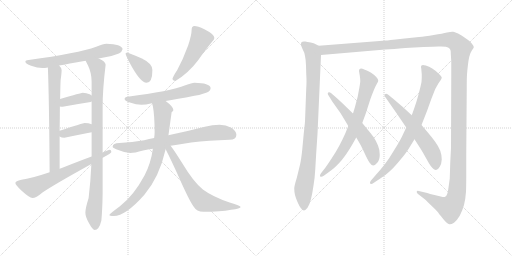
t = 0.00 s
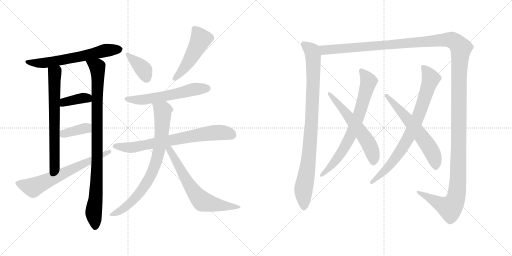
t = 2.95 s
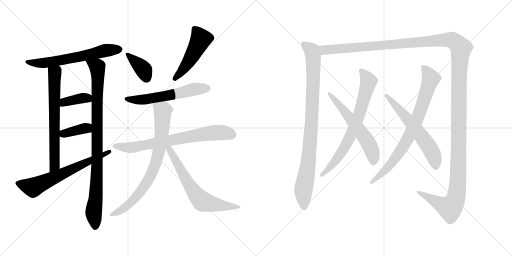
t = 5.91 s
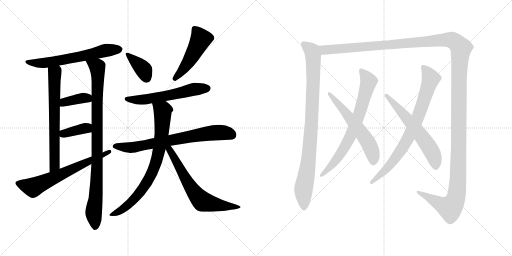
t = 8.86 s
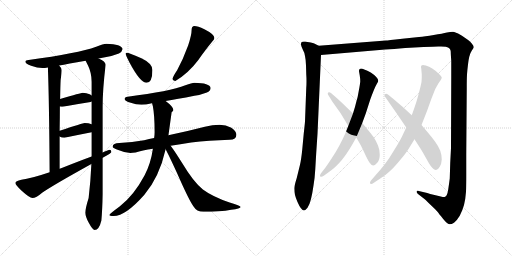
t = 11.81 s
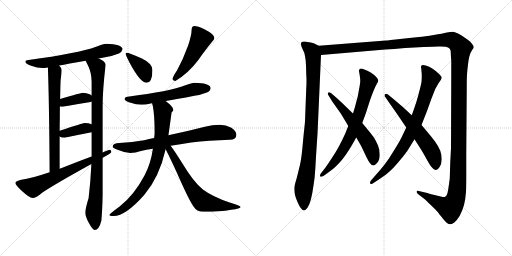
t = 14.77 s

The animated SVG that drew these frames (rendered in a browser with its animation timeline set to each time). Animation: 18 CSS @keyframes rules; one cycle of 14.77 s.

<svg version="1.1" viewBox="0 0 2048 1024" xmlns="http://www.w3.org/2000/svg">
  <g stroke="lightgray" stroke-dasharray="1,1" stroke-width="1" transform="scale(4, 4)">
    <line x1="0" y1="0" x2="256" y2="256"></line>
    <line x1="256" y1="0" x2="0" y2="256"></line>
    <line x1="128" y1="0" x2="128" y2="256"></line>
    <line x1="0" y1="128" x2="256" y2="128"></line>
    <line x1="256" y1="0" x2="512" y2="256"></line>
    <line x1="512" y1="0" x2="256" y2="256"></line>
    <line x1="384" y1="0" x2="384" y2="256"></line>
    <line x1="256" y1="128" x2="512" y2="128"></line>
  </g>
<g transform="scale(1, -1) translate(0, -850)">
   <style type="text/css">
    @keyframes keyframes0 {
      from {
       stroke: black;
       stroke-dashoffset: 633;
       stroke-width: 128;
       }
       67% {
       animation-timing-function: step-end;
       stroke: black;
       stroke-dashoffset: 0;
       stroke-width: 128;
       }
       to {
       stroke: black;
       stroke-width: 1024;
       }
       }
       #make-me-a-hanzi-animation-0 {
         animation: keyframes0 0.765137s both;
         animation-delay: 0.000000s;
         animation-timing-function: linear;
       }
    @keyframes keyframes1 {
      from {
       stroke: black;
       stroke-dashoffset: 674;
       stroke-width: 128;
       }
       69% {
       animation-timing-function: step-end;
       stroke: black;
       stroke-dashoffset: 0;
       stroke-width: 128;
       }
       to {
       stroke: black;
       stroke-width: 1024;
       }
       }
       #make-me-a-hanzi-animation-1 {
         animation: keyframes1 0.798503s both;
         animation-delay: 0.765137s;
         animation-timing-function: linear;
       }
    @keyframes keyframes2 {
      from {
       stroke: black;
       stroke-dashoffset: 941;
       stroke-width: 128;
       }
       75% {
       animation-timing-function: step-end;
       stroke: black;
       stroke-dashoffset: 0;
       stroke-width: 128;
       }
       to {
       stroke: black;
       stroke-width: 1024;
       }
       }
       #make-me-a-hanzi-animation-2 {
         animation: keyframes2 1.015788s both;
         animation-delay: 1.563640s;
         animation-timing-function: linear;
       }
    @keyframes keyframes3 {
      from {
       stroke: black;
       stroke-dashoffset: 381;
       stroke-width: 128;
       }
       55% {
       animation-timing-function: step-end;
       stroke: black;
       stroke-dashoffset: 0;
       stroke-width: 128;
       }
       to {
       stroke: black;
       stroke-width: 1024;
       }
       }
       #make-me-a-hanzi-animation-3 {
         animation: keyframes3 0.560059s both;
         animation-delay: 2.579428s;
         animation-timing-function: linear;
       }
    @keyframes keyframes4 {
      from {
       stroke: black;
       stroke-dashoffset: 377;
       stroke-width: 128;
       }
       55% {
       animation-timing-function: step-end;
       stroke: black;
       stroke-dashoffset: 0;
       stroke-width: 128;
       }
       to {
       stroke: black;
       stroke-width: 1024;
       }
       }
       #make-me-a-hanzi-animation-4 {
         animation: keyframes4 0.556803s both;
         animation-delay: 3.139487s;
         animation-timing-function: linear;
       }
    @keyframes keyframes5 {
      from {
       stroke: black;
       stroke-dashoffset: 659;
       stroke-width: 128;
       }
       68% {
       animation-timing-function: step-end;
       stroke: black;
       stroke-dashoffset: 0;
       stroke-width: 128;
       }
       to {
       stroke: black;
       stroke-width: 1024;
       }
       }
       #make-me-a-hanzi-animation-5 {
         animation: keyframes5 0.786296s both;
         animation-delay: 3.696290s;
         animation-timing-function: linear;
       }
    @keyframes keyframes6 {
      from {
       stroke: black;
       stroke-dashoffset: 382;
       stroke-width: 128;
       }
       55% {
       animation-timing-function: step-end;
       stroke: black;
       stroke-dashoffset: 0;
       stroke-width: 128;
       }
       to {
       stroke: black;
       stroke-width: 1024;
       }
       }
       #make-me-a-hanzi-animation-6 {
         animation: keyframes6 0.560872s both;
         animation-delay: 4.482586s;
         animation-timing-function: linear;
       }
    @keyframes keyframes7 {
      from {
       stroke: black;
       stroke-dashoffset: 492;
       stroke-width: 128;
       }
       62% {
       animation-timing-function: step-end;
       stroke: black;
       stroke-dashoffset: 0;
       stroke-width: 128;
       }
       to {
       stroke: black;
       stroke-width: 1024;
       }
       }
       #make-me-a-hanzi-animation-7 {
         animation: keyframes7 0.650391s both;
         animation-delay: 5.043458s;
         animation-timing-function: linear;
       }
    @keyframes keyframes8 {
      from {
       stroke: black;
       stroke-dashoffset: 584;
       stroke-width: 128;
       }
       66% {
       animation-timing-function: step-end;
       stroke: black;
       stroke-dashoffset: 0;
       stroke-width: 128;
       }
       to {
       stroke: black;
       stroke-width: 1024;
       }
       }
       #make-me-a-hanzi-animation-8 {
         animation: keyframes8 0.725260s both;
         animation-delay: 5.693849s;
         animation-timing-function: linear;
       }
    @keyframes keyframes9 {
      from {
       stroke: black;
       stroke-dashoffset: 733;
       stroke-width: 128;
       }
       70% {
       animation-timing-function: step-end;
       stroke: black;
       stroke-dashoffset: 0;
       stroke-width: 128;
       }
       to {
       stroke: black;
       stroke-width: 1024;
       }
       }
       #make-me-a-hanzi-animation-9 {
         animation: keyframes9 0.846517s both;
         animation-delay: 6.419109s;
         animation-timing-function: linear;
       }
    @keyframes keyframes10 {
      from {
       stroke: black;
       stroke-dashoffset: 796;
       stroke-width: 128;
       }
       72% {
       animation-timing-function: step-end;
       stroke: black;
       stroke-dashoffset: 0;
       stroke-width: 128;
       }
       to {
       stroke: black;
       stroke-width: 1024;
       }
       }
       #make-me-a-hanzi-animation-10 {
         animation: keyframes10 0.897786s both;
         animation-delay: 7.265626s;
         animation-timing-function: linear;
       }
    @keyframes keyframes11 {
      from {
       stroke: black;
       stroke-dashoffset: 661;
       stroke-width: 128;
       }
       68% {
       animation-timing-function: step-end;
       stroke: black;
       stroke-dashoffset: 0;
       stroke-width: 128;
       }
       to {
       stroke: black;
       stroke-width: 1024;
       }
       }
       #make-me-a-hanzi-animation-11 {
         animation: keyframes11 0.787923s both;
         animation-delay: 8.163412s;
         animation-timing-function: linear;
       }
    @keyframes keyframes12 {
      from {
       stroke: black;
       stroke-dashoffset: 934;
       stroke-width: 128;
       }
       75% {
       animation-timing-function: step-end;
       stroke: black;
       stroke-dashoffset: 0;
       stroke-width: 128;
       }
       to {
       stroke: black;
       stroke-width: 1024;
       }
       }
       #make-me-a-hanzi-animation-12 {
         animation: keyframes12 1.010091s both;
         animation-delay: 8.951335s;
         animation-timing-function: linear;
       }
    @keyframes keyframes13 {
      from {
       stroke: black;
       stroke-dashoffset: 1626;
       stroke-width: 128;
       }
       84% {
       animation-timing-function: step-end;
       stroke: black;
       stroke-dashoffset: 0;
       stroke-width: 128;
       }
       to {
       stroke: black;
       stroke-width: 1024;
       }
       }
       #make-me-a-hanzi-animation-13 {
         animation: keyframes13 1.573242s both;
         animation-delay: 9.961426s;
         animation-timing-function: linear;
       }
    @keyframes keyframes14 {
      from {
       stroke: black;
       stroke-dashoffset: 739;
       stroke-width: 128;
       }
       71% {
       animation-timing-function: step-end;
       stroke: black;
       stroke-dashoffset: 0;
       stroke-width: 128;
       }
       to {
       stroke: black;
       stroke-width: 1024;
       }
       }
       #make-me-a-hanzi-animation-14 {
         animation: keyframes14 0.851400s both;
         animation-delay: 11.534668s;
         animation-timing-function: linear;
       }
    @keyframes keyframes15 {
      from {
       stroke: black;
       stroke-dashoffset: 592;
       stroke-width: 128;
       }
       66% {
       animation-timing-function: step-end;
       stroke: black;
       stroke-dashoffset: 0;
       stroke-width: 128;
       }
       to {
       stroke: black;
       stroke-width: 1024;
       }
       }
       #make-me-a-hanzi-animation-15 {
         animation: keyframes15 0.731771s both;
         animation-delay: 12.386068s;
         animation-timing-function: linear;
       }
    @keyframes keyframes16 {
      from {
       stroke: black;
       stroke-dashoffset: 802;
       stroke-width: 128;
       }
       72% {
       animation-timing-function: step-end;
       stroke: black;
       stroke-dashoffset: 0;
       stroke-width: 128;
       }
       to {
       stroke: black;
       stroke-width: 1024;
       }
       }
       #make-me-a-hanzi-animation-16 {
         animation: keyframes16 0.902669s both;
         animation-delay: 13.117839s;
         animation-timing-function: linear;
       }
    @keyframes keyframes17 {
      from {
       stroke: black;
       stroke-dashoffset: 610;
       stroke-width: 128;
       }
       67% {
       animation-timing-function: step-end;
       stroke: black;
       stroke-dashoffset: 0;
       stroke-width: 128;
       }
       to {
       stroke: black;
       stroke-width: 1024;
       }
       }
       #make-me-a-hanzi-animation-17 {
         animation: keyframes17 0.746419s both;
         animation-delay: 14.020508s;
         animation-timing-function: linear;
       }
</style>
<path d="M 425.5 675.0 Q 413.5 675.0 384.5 663.0 Q 312.5 637.0 114.5 610.0 Q 101.5 609.0 101.5 603.0 Q 101.5 595.0 124.5 587.0 Q 149.5 578.0 169.5 578.0 Q 178.5 578.0 191.5 580.0 L 236.5 588.0 Q 269.5 594.0 342.5 607.0 L 394.5 616.0 Q 409.5 619.0 425.5 622.0 Q 449.5 626.0 475.5 636.0 Q 488.5 643.0 490.5 654.0 Q 486.5 673.0 425.5 675.0 Z" fill="lightgray"></path> 
<path d="M 191.5 580.0 Q 196.5 456.0 198.5 161.0 C 198.5 131.0 238.5 145.0 238.5 175.0 L 238.5 304.0 L 238.5 327.0 Q 239.5 382.0 239.5 424.0 L 240.5 454.0 Q 241.5 511.0 242.5 529.0 Q 246.5 559.0 246.5 570.0 Q 246.5 578.0 236.5 588.0 C 218.5 612.0 190.5 610.0 191.5 580.0 Z" fill="lightgray"></path> 
<path d="M 365.5 194.0 Q 362.5 125.0 354.5 58.0 Q 341.5 17.0 341.5 -1.0 Q 341.5 -16.0 354.5 -40.0 Q 370.5 -70.0 378.5 -70.0 Q 396.5 -70.0 405.5 -32.0 Q 409.5 12.0 410.5 73.0 L 410.5 219.0 L 410.5 240.0 L 410.5 423.0 Q 410.5 492.0 422.5 591.0 Q 422.5 604.0 394.5 616.0 C 368.5 631.0 329.5 634.0 342.5 607.0 Q 345.5 601.0 352.5 587.0 Q 366.5 558.0 366.5 523.0 L 366.5 468.0 L 366.5 444.0 L 366.5 353.0 L 366.5 321.0 L 366.5 224.0 L 365.5 194.0 Z" fill="lightgray"></path> 
<path d="M 366.5 468.0 Q 365.5 470.0 358.5 473.0 Q 346.5 479.0 330.5 479.0 Q 325.5 479.0 240.5 454.0 C 211.5 446.0 209.5 428.0 239.5 424.0 Q 244.5 423.0 250.5 423.0 Q 304.5 433.0 362.5 442.0 L 366.5 444.0 C 385.5 453.0 385.5 453.0 366.5 468.0 Z" fill="lightgray"></path> 
<path d="M 366.5 353.0 Q 354.5 358.0 338.5 358.0 Q 333.5 358.0 238.5 327.0 C 212.5 319.0 212.5 319.0 238.5 304.0 Q 245.5 299.0 257.5 299.0 Q 309.5 310.0 366.5 321.0 C 395.5 327.0 394.5 343.0 366.5 353.0 Z" fill="lightgray"></path> 
<path d="M 198.5 161.0 Q 124.5 136.0 85.5 131.0 Q 61.5 126.0 61.5 118.0 Q 61.5 111.0 85.5 88.0 Q 118.5 58.0 129.5 58.0 Q 144.5 58.0 168.5 79.0 Q 213.5 110.0 365.5 194.0 L 410.5 219.0 L 412.5 220.0 Q 445.5 237.0 445.5 242.0 Q 445.5 251.0 437.5 251.0 Q 435.5 251.0 410.5 240.0 L 366.5 224.0 Q 322.5 208.0 249.5 179.0 Q 244.5 177.0 238.5 175.0 L 198.5 161.0 Z" fill="lightgray"></path> 
<path d="M 506.5 639.0 Q 502.5 639.0 502.5 635.0 Q 502.5 630.0 517.5 601.0 Q 560.5 519.0 586.5 519.0 Q 609.5 519.0 609.5 570.0 Q 609.5 596.0 567.5 616.0 Q 516.5 639.0 506.5 639.0 Z" fill="lightgray"></path> 
<path d="M 777.5 746.0 Q 772.5 746.0 768.5 741.0 Q 766.5 737.0 766.5 731.0 Q 766.5 710.0 752.5 668.0 Q 732.5 613.0 708.5 569.0 Q 693.5 547.0 689.5 534.0 Q 693.5 526.0 701.5 526.0 Q 753.5 557.0 792.5 609.0 Q 822.5 652.0 847.5 682.0 Q 857.5 692.0 857.5 698.0 Q 857.5 713.0 817.5 733.0 Q 790.5 746.0 777.5 746.0 Z" fill="lightgray"></path> 
<path d="M 777.5 519.0 Q 767.5 519.0 741.5 509.0 Q 680.5 485.0 510.5 463.0 Q 498.5 462.0 498.5 454.0 Q 498.5 447.0 519.5 440.0 Q 545.5 431.0 565.5 431.0 Q 581.5 431.0 607.5 437.0 L 608.5 437.0 L 662.5 446.0 Q 706.5 453.0 777.5 467.0 Q 801.5 470.0 827.5 480.0 Q 841.5 486.0 842.5 498.0 Q 839.5 518.0 777.5 519.0 Z" fill="lightgray"></path> 
<path d="M 616.5 298.0 Q 596.5 294.0 576.5 289.0 Q 529.5 281.0 477.5 278.0 Q 451.5 278.0 450.5 263.0 Q 451.5 258.0 467.5 252.0 Q 495.5 240.0 521.5 238.0 Q 537.5 238.0 572.5 248.0 Q 591.5 252.0 611.5 255.0 L 682.5 267.0 Q 719.5 273.0 764.5 280.0 Q 834.5 288.0 918.5 291.0 Q 945.5 291.0 945.5 311.0 Q 945.5 326.0 925.5 339.0 Q 903.5 351.0 878.5 351.0 Q 849.5 351.0 819.5 343.0 Q 741.5 323.0 673.5 309.0 L 616.5 298.0 Z" fill="lightgray"></path> 
<path d="M 608.5 437.0 Q 609.5 432.0 611.5 425.0 Q 618.5 387.0 618.5 322.0 Q 618.5 310.0 616.5 298.0 L 611.5 255.0 Q 603.5 197.0 578.5 149.0 Q 535.5 68.0 478.5 24.0 Q 437.5 -6.0 437.5 -10.0 Q 437.5 -14.0 454.5 -14.0 Q 502.5 -14.0 577.5 71.0 Q 637.5 142.0 662.5 253.0 L 673.5 309.0 Q 674.5 312.0 674.5 314.0 Q 684.5 386.0 686.5 401.0 Q 693.5 407.0 693.5 410.0 Q 693.5 423.0 662.5 446.0 C 639.5 465.0 601.5 466.0 608.5 437.0 Z" fill="lightgray"></path> 
<path d="M 662.5 253.0 Q 673.5 233.0 708.5 157.0 Q 755.5 50.0 773.5 25.0 Q 786.5 3.0 813.5 3.0 Q 881.5 3.0 924.5 11.0 Q 962.5 15.0 962.5 22.0 Q 962.5 27.0 918.5 40.0 Q 850.5 63.0 811.5 92.0 Q 775.5 120.0 728.5 198.0 Q 698.5 246.0 682.5 267.0 C 664.5 291.0 648.5 280.0 662.5 253.0 Z" fill="lightgray"></path> 
<path d="M 1275.0 667.0 L 1261.0 674.0 Q 1257.0 677.0 1243.0 680.0 Q 1228.0 683.0 1221.0 684.0 L 1216.0 684.0 Q 1208.0 684.0 1206.0 681.0 Q 1204.0 679.0 1204.0 674.0 L 1204.0 671.0 Q 1205.0 665.0 1211.0 652.0 Q 1218.0 640.0 1220.0 626.0 Q 1223.0 613.0 1224.0 588.0 L 1225.0 553.0 Q 1226.0 539.0 1226.0 525.0 Q 1226.0 511.0 1225.0 498.0 L 1220.0 364.0 Q 1219.0 352.0 1215.0 316.0 L 1209.0 252.0 Q 1205.0 212.0 1200.0 191.0 L 1187.0 138.0 Q 1177.0 106.0 1177.0 96.0 Q 1177.0 82.0 1180.0 70.0 Q 1183.0 58.0 1190.0 42.0 Q 1197.0 26.0 1203.0 18.0 Q 1211.0 8.0 1216.0 8.0 Q 1221.0 8.0 1230.0 19.0 Q 1238.0 30.0 1244.0 54.0 Q 1250.0 79.0 1254.0 108.0 Q 1259.0 136.0 1261.0 172.0 L 1265.0 240.0 L 1270.0 315.0 L 1284.0 630.0 C 1285.0 660.0 1285.0 662.0 1275.0 667.0 Z" fill="lightgray"></path> 
<path d="M 1284.0 630.0 L 1541.0 652.0 Q 1573.0 654.0 1621.0 658.0 L 1694.0 662.0 Q 1738.0 664.0 1753.0 664.0 L 1764.0 664.0 Q 1775.0 664.0 1783.0 663.0 Q 1794.0 660.0 1798.0 656.0 Q 1803.0 651.0 1803.0 643.0 Q 1803.0 634.0 1805.0 607.0 L 1805.0 542.0 L 1804.0 258.0 L 1801.0 200.0 L 1799.0 136.0 Q 1797.0 120.0 1793.0 93.0 Q 1789.0 66.0 1782.0 64.0 Q 1779.0 62.0 1774.0 62.0 Q 1771.0 62.0 1767.0 63.0 Q 1757.0 65.0 1738.0 70.0 Q 1718.0 75.0 1709.0 78.0 L 1675.0 86.0 Q 1673.0 87.0 1671.0 87.0 Q 1668.0 87.0 1667.0 84.0 L 1667.0 82.0 Q 1667.0 79.0 1672.0 74.0 L 1699.0 53.0 Q 1707.0 46.0 1725.0 28.0 Q 1744.0 10.0 1750.0 3.0 Q 1755.0 -4.0 1772.0 -25.0 Q 1789.0 -46.0 1797.0 -47.0 L 1799.0 -47.0 Q 1806.0 -47.0 1816.0 -41.0 Q 1827.0 -33.0 1839.0 -13.0 Q 1850.0 8.0 1856.0 30.0 Q 1862.0 54.0 1864.0 83.0 Q 1865.0 106.0 1865.0 150.0 L 1865.0 232.0 L 1867.0 498.0 Q 1867.0 536.0 1868.0 552.0 Q 1869.0 568.0 1872.0 592.0 Q 1875.0 618.0 1879.0 629.0 Q 1882.0 640.0 1888.0 649.0 Q 1894.0 658.0 1895.0 660.0 Q 1895.0 667.0 1887.0 676.0 Q 1880.0 686.0 1858.0 700.0 Q 1836.0 715.0 1827.0 718.0 Q 1819.0 722.0 1813.0 723.0 L 1809.0 723.0 Q 1802.0 723.0 1788.0 720.0 Q 1771.0 716.0 1735.0 710.0 Q 1699.0 704.0 1676.0 702.0 L 1609.0 695.0 Q 1549.0 688.0 1544.0 688.0 L 1275.0 667.0 C 1245.0 665.0 1254.0 627.0 1284.0 630.0 Z" fill="lightgray"></path> 
<path d="M 1393.0 346.0 L 1381.0 316.0 Q 1369.0 289.0 1356.0 265.0 Q 1343.0 241.0 1327.0 217.0 Q 1312.0 194.0 1302.0 180.0 L 1284.0 157.0 Q 1280.0 151.0 1280.0 148.0 Q 1280.0 145.0 1281.0 144.0 Q 1282.0 143.0 1285.0 143.0 Q 1289.0 143.0 1295.0 147.0 L 1320.0 165.0 Q 1336.0 176.0 1352.0 193.0 Q 1368.0 209.0 1384.0 232.0 Q 1400.0 256.0 1408.0 270.0 L 1425.0 300.0 L 1449.0 358.0 L 1463.0 396.0 L 1481.0 452.0 Q 1487.0 469.0 1494.0 486.0 Q 1501.0 504.0 1507.0 514.0 Q 1513.0 523.0 1513.0 527.0 Q 1513.0 534.0 1505.0 542.0 Q 1497.0 551.0 1483.0 560.0 Q 1469.0 568.0 1457.0 572.0 Q 1449.0 576.0 1444.0 576.0 Q 1441.0 576.0 1439.0 574.0 Q 1436.0 571.0 1436.0 567.0 L 1436.0 565.0 Q 1437.0 560.0 1439.0 548.0 Q 1441.0 536.0 1441.0 524.0 Q 1440.0 512.0 1435.0 486.0 Q 1431.0 460.0 1425.0 442.0 Q 1421.0 424.0 1412.0 396.0 L 1393.0 346.0 Z" fill="lightgray"></path> 
<path d="M 1425.0 300.0 L 1439.0 276.0 Q 1445.0 266.0 1457.0 240.0 Q 1469.0 214.0 1477.0 201.0 Q 1485.0 189.0 1493.0 188.0 Q 1500.0 188.0 1509.0 199.0 Q 1519.0 210.0 1519.0 231.0 Q 1519.0 251.0 1512.0 268.0 Q 1505.0 285.0 1495.0 301.0 Q 1483.0 317.0 1472.0 330.0 L 1449.0 358.0 L 1412.0 396.0 L 1385.0 422.0 Q 1369.0 438.0 1348.0 457.0 L 1325.0 477.0 Q 1320.0 481.0 1316.0 481.0 Q 1314.0 481.0 1313.0 480.0 Q 1311.0 478.0 1311.0 476.0 Q 1311.0 473.0 1313.0 470.0 L 1329.0 444.0 L 1361.0 399.0 Q 1372.0 382.0 1393.0 346.0 L 1425.0 300.0 Z" fill="lightgray"></path> 
<path d="M 1625.0 340.0 L 1608.0 304.0 Q 1598.0 283.0 1577.0 250.0 Q 1557.0 216.0 1540.0 194.0 Q 1523.0 172.0 1503.0 150.0 L 1484.0 128.0 Q 1480.0 123.0 1480.0 119.0 Q 1480.0 117.0 1481.0 116.0 Q 1483.0 114.0 1485.0 114.0 Q 1489.0 114.0 1494.0 118.0 L 1521.0 136.0 Q 1541.0 148.0 1558.0 164.0 Q 1575.0 179.0 1599.0 208.0 Q 1623.0 236.0 1634.0 254.0 L 1658.0 293.0 L 1686.0 350.0 L 1708.0 406.0 L 1726.0 456.0 L 1741.0 494.0 L 1754.0 517.0 L 1763.0 530.0 Q 1766.0 535.0 1767.0 539.0 Q 1767.0 545.0 1753.0 557.0 Q 1740.0 569.0 1729.0 576.0 Q 1717.0 584.0 1703.0 588.0 Q 1696.0 590.0 1692.0 590.0 Q 1688.0 590.0 1686.0 588.0 Q 1684.0 586.0 1684.0 582.0 Q 1684.0 580.0 1685.0 576.0 L 1687.0 553.0 L 1687.0 543.0 Q 1687.0 533.0 1686.0 522.0 Q 1683.0 506.0 1675.0 476.0 Q 1667.0 446.0 1662.0 432.0 Q 1657.0 416.0 1647.0 389.0 L 1625.0 340.0 Z" fill="lightgray"></path> 
<path d="M 1658.0 293.0 L 1683.0 254.0 Q 1693.0 238.0 1705.0 216.0 Q 1717.0 194.0 1723.0 186.0 Q 1735.0 170.0 1744.0 170.0 Q 1753.0 172.0 1759.0 183.0 Q 1766.0 194.0 1767.0 212.0 Q 1767.0 230.0 1761.0 247.0 Q 1755.0 263.0 1740.0 284.0 Q 1725.0 304.0 1713.0 318.0 L 1686.0 350.0 L 1647.0 389.0 L 1608.0 425.0 Q 1603.0 429.0 1575.0 453.0 L 1553.0 471.0 Q 1548.0 475.0 1544.0 475.0 Q 1542.0 475.0 1540.0 473.0 Q 1538.0 471.0 1538.0 468.0 Q 1538.0 465.0 1541.0 462.0 L 1559.0 436.0 L 1587.0 396.0 L 1625.0 340.0 L 1658.0 293.0 Z" fill="lightgray"></path> 
      <clipPath id="make-me-a-hanzi-clip-0">
      <path d="M 425.5 675.0 Q 413.5 675.0 384.5 663.0 Q 312.5 637.0 114.5 610.0 Q 101.5 609.0 101.5 603.0 Q 101.5 595.0 124.5 587.0 Q 149.5 578.0 169.5 578.0 Q 178.5 578.0 191.5 580.0 L 236.5 588.0 Q 269.5 594.0 342.5 607.0 L 394.5 616.0 Q 409.5 619.0 425.5 622.0 Q 449.5 626.0 475.5 636.0 Q 488.5 643.0 490.5 654.0 Q 486.5 673.0 425.5 675.0 Z" fill="lightgray"></path>
      </clipPath>
      <path clip-path="url(#make-me-a-hanzi-clip-0)" d="M 109.5 603.0 L 136.5 597.0 L 183.5 599.0 L 329.5 624.0 L 434.5 651.0 L 480.5 653.0 " fill="none" id="make-me-a-hanzi-animation-0" stroke-dasharray="505 1010" stroke-linecap="round"></path>

      <clipPath id="make-me-a-hanzi-clip-1">
      <path d="M 191.5 580.0 Q 196.5 456.0 198.5 161.0 C 198.5 131.0 238.5 145.0 238.5 175.0 L 238.5 304.0 L 238.5 327.0 Q 239.5 382.0 239.5 424.0 L 240.5 454.0 Q 241.5 511.0 242.5 529.0 Q 246.5 559.0 246.5 570.0 Q 246.5 578.0 236.5 588.0 C 218.5 612.0 190.5 610.0 191.5 580.0 Z" fill="lightgray"></path>
      </clipPath>
      <path clip-path="url(#make-me-a-hanzi-clip-1)" d="M 200.5 576.0 L 219.5 556.0 L 218.5 197.0 L 213.5 181.0 L 202.5 172.0 " fill="none" id="make-me-a-hanzi-animation-1" stroke-dasharray="546 1092" stroke-linecap="round"></path>

      <clipPath id="make-me-a-hanzi-clip-2">
      <path d="M 365.5 194.0 Q 362.5 125.0 354.5 58.0 Q 341.5 17.0 341.5 -1.0 Q 341.5 -16.0 354.5 -40.0 Q 370.5 -70.0 378.5 -70.0 Q 396.5 -70.0 405.5 -32.0 Q 409.5 12.0 410.5 73.0 L 410.5 219.0 L 410.5 240.0 L 410.5 423.0 Q 410.5 492.0 422.5 591.0 Q 422.5 604.0 394.5 616.0 C 368.5 631.0 329.5 634.0 342.5 607.0 Q 345.5 601.0 352.5 587.0 Q 366.5 558.0 366.5 523.0 L 366.5 468.0 L 366.5 444.0 L 366.5 353.0 L 366.5 321.0 L 366.5 224.0 L 365.5 194.0 Z" fill="lightgray"></path>
      </clipPath>
      <path clip-path="url(#make-me-a-hanzi-clip-2)" d="M 349.5 605.0 L 379.5 588.0 L 390.5 568.0 L 388.5 183.0 L 382.5 49.0 L 374.5 -2.0 L 380.5 -59.0 " fill="none" id="make-me-a-hanzi-animation-2" stroke-dasharray="813 1626" stroke-linecap="round"></path>

      <clipPath id="make-me-a-hanzi-clip-3">
      <path d="M 366.5 468.0 Q 365.5 470.0 358.5 473.0 Q 346.5 479.0 330.5 479.0 Q 325.5 479.0 240.5 454.0 C 211.5 446.0 209.5 428.0 239.5 424.0 Q 244.5 423.0 250.5 423.0 Q 304.5 433.0 362.5 442.0 L 366.5 444.0 C 385.5 453.0 385.5 453.0 366.5 468.0 Z" fill="lightgray"></path>
      </clipPath>
      <path clip-path="url(#make-me-a-hanzi-clip-3)" d="M 245.5 431.0 L 258.5 444.0 L 317.5 456.0 L 346.5 459.0 L 361.5 450.0 " fill="none" id="make-me-a-hanzi-animation-3" stroke-dasharray="253 506" stroke-linecap="round"></path>

      <clipPath id="make-me-a-hanzi-clip-4">
      <path d="M 366.5 353.0 Q 354.5 358.0 338.5 358.0 Q 333.5 358.0 238.5 327.0 C 212.5 319.0 212.5 319.0 238.5 304.0 Q 245.5 299.0 257.5 299.0 Q 309.5 310.0 366.5 321.0 C 395.5 327.0 394.5 343.0 366.5 353.0 Z" fill="lightgray"></path>
      </clipPath>
      <path clip-path="url(#make-me-a-hanzi-clip-4)" d="M 246.5 310.0 L 257.5 318.0 L 344.5 338.0 L 357.5 326.0 " fill="none" id="make-me-a-hanzi-animation-4" stroke-dasharray="249 498" stroke-linecap="round"></path>

      <clipPath id="make-me-a-hanzi-clip-5">
      <path d="M 198.5 161.0 Q 124.5 136.0 85.5 131.0 Q 61.5 126.0 61.5 118.0 Q 61.5 111.0 85.5 88.0 Q 118.5 58.0 129.5 58.0 Q 144.5 58.0 168.5 79.0 Q 213.5 110.0 365.5 194.0 L 410.5 219.0 L 412.5 220.0 Q 445.5 237.0 445.5 242.0 Q 445.5 251.0 437.5 251.0 Q 435.5 251.0 410.5 240.0 L 366.5 224.0 Q 322.5 208.0 249.5 179.0 Q 244.5 177.0 238.5 175.0 L 198.5 161.0 Z" fill="lightgray"></path>
      </clipPath>
      <path clip-path="url(#make-me-a-hanzi-clip-5)" d="M 69.5 118.0 L 135.5 102.0 L 438.5 244.0 " fill="none" id="make-me-a-hanzi-animation-5" stroke-dasharray="531 1062" stroke-linecap="round"></path>

      <clipPath id="make-me-a-hanzi-clip-6">
      <path d="M 506.5 639.0 Q 502.5 639.0 502.5 635.0 Q 502.5 630.0 517.5 601.0 Q 560.5 519.0 586.5 519.0 Q 609.5 519.0 609.5 570.0 Q 609.5 596.0 567.5 616.0 Q 516.5 639.0 506.5 639.0 Z" fill="lightgray"></path>
      </clipPath>
      <path clip-path="url(#make-me-a-hanzi-clip-6)" d="M 508.5 633.0 L 571.5 575.0 L 586.5 537.0 " fill="none" id="make-me-a-hanzi-animation-6" stroke-dasharray="254 508" stroke-linecap="round"></path>

      <clipPath id="make-me-a-hanzi-clip-7">
      <path d="M 777.5 746.0 Q 772.5 746.0 768.5 741.0 Q 766.5 737.0 766.5 731.0 Q 766.5 710.0 752.5 668.0 Q 732.5 613.0 708.5 569.0 Q 693.5 547.0 689.5 534.0 Q 693.5 526.0 701.5 526.0 Q 753.5 557.0 792.5 609.0 Q 822.5 652.0 847.5 682.0 Q 857.5 692.0 857.5 698.0 Q 857.5 713.0 817.5 733.0 Q 790.5 746.0 777.5 746.0 Z" fill="lightgray"></path>
      </clipPath>
      <path clip-path="url(#make-me-a-hanzi-clip-7)" d="M 778.5 734.0 L 802.5 691.0 L 749.5 595.0 L 699.5 536.0 " fill="none" id="make-me-a-hanzi-animation-7" stroke-dasharray="364 728" stroke-linecap="round"></path>

      <clipPath id="make-me-a-hanzi-clip-8">
      <path d="M 777.5 519.0 Q 767.5 519.0 741.5 509.0 Q 680.5 485.0 510.5 463.0 Q 498.5 462.0 498.5 454.0 Q 498.5 447.0 519.5 440.0 Q 545.5 431.0 565.5 431.0 Q 581.5 431.0 607.5 437.0 L 608.5 437.0 L 662.5 446.0 Q 706.5 453.0 777.5 467.0 Q 801.5 470.0 827.5 480.0 Q 841.5 486.0 842.5 498.0 Q 839.5 518.0 777.5 519.0 Z" fill="lightgray"></path>
      </clipPath>
      <path clip-path="url(#make-me-a-hanzi-clip-8)" d="M 507.5 455.0 L 531.5 450.0 L 581.5 452.0 L 769.5 492.0 L 830.5 497.0 " fill="none" id="make-me-a-hanzi-animation-8" stroke-dasharray="456 912" stroke-linecap="round"></path>

      <clipPath id="make-me-a-hanzi-clip-9">
      <path d="M 616.5 298.0 Q 596.5 294.0 576.5 289.0 Q 529.5 281.0 477.5 278.0 Q 451.5 278.0 450.5 263.0 Q 451.5 258.0 467.5 252.0 Q 495.5 240.0 521.5 238.0 Q 537.5 238.0 572.5 248.0 Q 591.5 252.0 611.5 255.0 L 682.5 267.0 Q 719.5 273.0 764.5 280.0 Q 834.5 288.0 918.5 291.0 Q 945.5 291.0 945.5 311.0 Q 945.5 326.0 925.5 339.0 Q 903.5 351.0 878.5 351.0 Q 849.5 351.0 819.5 343.0 Q 741.5 323.0 673.5 309.0 L 616.5 298.0 Z" fill="lightgray"></path>
      </clipPath>
      <path clip-path="url(#make-me-a-hanzi-clip-9)" d="M 458.5 266.0 L 524.5 260.0 L 859.5 319.0 L 899.5 319.0 L 928.5 310.0 " fill="none" id="make-me-a-hanzi-animation-9" stroke-dasharray="605 1210" stroke-linecap="round"></path>

      <clipPath id="make-me-a-hanzi-clip-10">
      <path d="M 608.5 437.0 Q 609.5 432.0 611.5 425.0 Q 618.5 387.0 618.5 322.0 Q 618.5 310.0 616.5 298.0 L 611.5 255.0 Q 603.5 197.0 578.5 149.0 Q 535.5 68.0 478.5 24.0 Q 437.5 -6.0 437.5 -10.0 Q 437.5 -14.0 454.5 -14.0 Q 502.5 -14.0 577.5 71.0 Q 637.5 142.0 662.5 253.0 L 673.5 309.0 Q 674.5 312.0 674.5 314.0 Q 684.5 386.0 686.5 401.0 Q 693.5 407.0 693.5 410.0 Q 693.5 423.0 662.5 446.0 C 639.5 465.0 601.5 466.0 608.5 437.0 Z" fill="lightgray"></path>
      </clipPath>
      <path clip-path="url(#make-me-a-hanzi-clip-10)" d="M 616.5 433.0 L 650.5 407.0 L 645.5 307.0 L 620.5 189.0 L 582.5 111.0 L 543.5 60.0 L 484.5 9.0 L 440.5 -10.0 " fill="none" id="make-me-a-hanzi-animation-10" stroke-dasharray="668 1336" stroke-linecap="round"></path>

      <clipPath id="make-me-a-hanzi-clip-11">
      <path d="M 662.5 253.0 Q 673.5 233.0 708.5 157.0 Q 755.5 50.0 773.5 25.0 Q 786.5 3.0 813.5 3.0 Q 881.5 3.0 924.5 11.0 Q 962.5 15.0 962.5 22.0 Q 962.5 27.0 918.5 40.0 Q 850.5 63.0 811.5 92.0 Q 775.5 120.0 728.5 198.0 Q 698.5 246.0 682.5 267.0 C 664.5 291.0 648.5 280.0 662.5 253.0 Z" fill="lightgray"></path>
      </clipPath>
      <path clip-path="url(#make-me-a-hanzi-clip-11)" d="M 670.5 257.0 L 770.5 90.0 L 806.5 48.0 L 857.5 32.0 L 958.5 22.0 " fill="none" id="make-me-a-hanzi-animation-11" stroke-dasharray="533 1066" stroke-linecap="round"></path>

      <clipPath id="make-me-a-hanzi-clip-12">
      <path d="M 1275.0 667.0 L 1261.0 674.0 Q 1257.0 677.0 1243.0 680.0 Q 1228.0 683.0 1221.0 684.0 L 1216.0 684.0 Q 1208.0 684.0 1206.0 681.0 Q 1204.0 679.0 1204.0 674.0 L 1204.0 671.0 Q 1205.0 665.0 1211.0 652.0 Q 1218.0 640.0 1220.0 626.0 Q 1223.0 613.0 1224.0 588.0 L 1225.0 553.0 Q 1226.0 539.0 1226.0 525.0 Q 1226.0 511.0 1225.0 498.0 L 1220.0 364.0 Q 1219.0 352.0 1215.0 316.0 L 1209.0 252.0 Q 1205.0 212.0 1200.0 191.0 L 1187.0 138.0 Q 1177.0 106.0 1177.0 96.0 Q 1177.0 82.0 1180.0 70.0 Q 1183.0 58.0 1190.0 42.0 Q 1197.0 26.0 1203.0 18.0 Q 1211.0 8.0 1216.0 8.0 Q 1221.0 8.0 1230.0 19.0 Q 1238.0 30.0 1244.0 54.0 Q 1250.0 79.0 1254.0 108.0 Q 1259.0 136.0 1261.0 172.0 L 1265.0 240.0 L 1270.0 315.0 L 1284.0 630.0 C 1285.0 660.0 1285.0 662.0 1275.0 667.0 Z" fill="lightgray"></path>
      </clipPath>
      <path clip-path="url(#make-me-a-hanzi-clip-12)" d="M 1213.0 675.0 L 1248.0 645.0 L 1254.0 592.0 L 1245.0 340.0 L 1230.0 181.0 L 1214.0 96.0 L 1216.0 16.0 " fill="none" id="make-me-a-hanzi-animation-12" stroke-dasharray="806 1612" stroke-linecap="round"></path>

      <clipPath id="make-me-a-hanzi-clip-13">
      <path d="M 1284.0 630.0 L 1541.0 652.0 Q 1573.0 654.0 1621.0 658.0 L 1694.0 662.0 Q 1738.0 664.0 1753.0 664.0 L 1764.0 664.0 Q 1775.0 664.0 1783.0 663.0 Q 1794.0 660.0 1798.0 656.0 Q 1803.0 651.0 1803.0 643.0 Q 1803.0 634.0 1805.0 607.0 L 1805.0 542.0 L 1804.0 258.0 L 1801.0 200.0 L 1799.0 136.0 Q 1797.0 120.0 1793.0 93.0 Q 1789.0 66.0 1782.0 64.0 Q 1779.0 62.0 1774.0 62.0 Q 1771.0 62.0 1767.0 63.0 Q 1757.0 65.0 1738.0 70.0 Q 1718.0 75.0 1709.0 78.0 L 1675.0 86.0 Q 1673.0 87.0 1671.0 87.0 Q 1668.0 87.0 1667.0 84.0 L 1667.0 82.0 Q 1667.0 79.0 1672.0 74.0 L 1699.0 53.0 Q 1707.0 46.0 1725.0 28.0 Q 1744.0 10.0 1750.0 3.0 Q 1755.0 -4.0 1772.0 -25.0 Q 1789.0 -46.0 1797.0 -47.0 L 1799.0 -47.0 Q 1806.0 -47.0 1816.0 -41.0 Q 1827.0 -33.0 1839.0 -13.0 Q 1850.0 8.0 1856.0 30.0 Q 1862.0 54.0 1864.0 83.0 Q 1865.0 106.0 1865.0 150.0 L 1865.0 232.0 L 1867.0 498.0 Q 1867.0 536.0 1868.0 552.0 Q 1869.0 568.0 1872.0 592.0 Q 1875.0 618.0 1879.0 629.0 Q 1882.0 640.0 1888.0 649.0 Q 1894.0 658.0 1895.0 660.0 Q 1895.0 667.0 1887.0 676.0 Q 1880.0 686.0 1858.0 700.0 Q 1836.0 715.0 1827.0 718.0 Q 1819.0 722.0 1813.0 723.0 L 1809.0 723.0 Q 1802.0 723.0 1788.0 720.0 Q 1771.0 716.0 1735.0 710.0 Q 1699.0 704.0 1676.0 702.0 L 1609.0 695.0 Q 1549.0 688.0 1544.0 688.0 L 1275.0 667.0 C 1245.0 665.0 1254.0 627.0 1284.0 630.0 Z" fill="lightgray"></path>
      </clipPath>
      <path clip-path="url(#make-me-a-hanzi-clip-13)" d="M 1283.0 662.0 L 1305.0 650.0 L 1800.0 691.0 L 1822.0 682.0 L 1844.0 658.0 L 1836.0 549.0 L 1832.0 126.0 L 1823.0 55.0 L 1800.0 18.0 L 1671.0 83.0 " fill="none" id="make-me-a-hanzi-animation-13" stroke-dasharray="1498 2996" stroke-linecap="round"></path>

      <clipPath id="make-me-a-hanzi-clip-14">
      <path d="M 1393.0 346.0 L 1381.0 316.0 Q 1369.0 289.0 1356.0 265.0 Q 1343.0 241.0 1327.0 217.0 Q 1312.0 194.0 1302.0 180.0 L 1284.0 157.0 Q 1280.0 151.0 1280.0 148.0 Q 1280.0 145.0 1281.0 144.0 Q 1282.0 143.0 1285.0 143.0 Q 1289.0 143.0 1295.0 147.0 L 1320.0 165.0 Q 1336.0 176.0 1352.0 193.0 Q 1368.0 209.0 1384.0 232.0 Q 1400.0 256.0 1408.0 270.0 L 1425.0 300.0 L 1449.0 358.0 L 1463.0 396.0 L 1481.0 452.0 Q 1487.0 469.0 1494.0 486.0 Q 1501.0 504.0 1507.0 514.0 Q 1513.0 523.0 1513.0 527.0 Q 1513.0 534.0 1505.0 542.0 Q 1497.0 551.0 1483.0 560.0 Q 1469.0 568.0 1457.0 572.0 Q 1449.0 576.0 1444.0 576.0 Q 1441.0 576.0 1439.0 574.0 Q 1436.0 571.0 1436.0 567.0 L 1436.0 565.0 Q 1437.0 560.0 1439.0 548.0 Q 1441.0 536.0 1441.0 524.0 Q 1440.0 512.0 1435.0 486.0 Q 1431.0 460.0 1425.0 442.0 Q 1421.0 424.0 1412.0 396.0 L 1393.0 346.0 Z" fill="lightgray"></path>
      </clipPath>
      <path clip-path="url(#make-me-a-hanzi-clip-14)" d="M 1445.0 568.0 L 1475.0 523.0 L 1434.0 385.0 L 1407.0 316.0 L 1371.0 249.0 L 1335.0 199.0 L 1284.0 147.0 " fill="none" id="make-me-a-hanzi-animation-14" stroke-dasharray="611 1222" stroke-linecap="round"></path>

      <clipPath id="make-me-a-hanzi-clip-15">
      <path d="M 1425.0 300.0 L 1439.0 276.0 Q 1445.0 266.0 1457.0 240.0 Q 1469.0 214.0 1477.0 201.0 Q 1485.0 189.0 1493.0 188.0 Q 1500.0 188.0 1509.0 199.0 Q 1519.0 210.0 1519.0 231.0 Q 1519.0 251.0 1512.0 268.0 Q 1505.0 285.0 1495.0 301.0 Q 1483.0 317.0 1472.0 330.0 L 1449.0 358.0 L 1412.0 396.0 L 1385.0 422.0 Q 1369.0 438.0 1348.0 457.0 L 1325.0 477.0 Q 1320.0 481.0 1316.0 481.0 Q 1314.0 481.0 1313.0 480.0 Q 1311.0 478.0 1311.0 476.0 Q 1311.0 473.0 1313.0 470.0 L 1329.0 444.0 L 1361.0 399.0 Q 1372.0 382.0 1393.0 346.0 L 1425.0 300.0 Z" fill="lightgray"></path>
      </clipPath>
      <path clip-path="url(#make-me-a-hanzi-clip-15)" d="M 1316.0 476.0 L 1394.0 386.0 L 1472.0 280.0 L 1491.0 236.0 L 1493.0 199.0 " fill="none" id="make-me-a-hanzi-animation-15" stroke-dasharray="464 928" stroke-linecap="round"></path>

      <clipPath id="make-me-a-hanzi-clip-16">
      <path d="M 1625.0 340.0 L 1608.0 304.0 Q 1598.0 283.0 1577.0 250.0 Q 1557.0 216.0 1540.0 194.0 Q 1523.0 172.0 1503.0 150.0 L 1484.0 128.0 Q 1480.0 123.0 1480.0 119.0 Q 1480.0 117.0 1481.0 116.0 Q 1483.0 114.0 1485.0 114.0 Q 1489.0 114.0 1494.0 118.0 L 1521.0 136.0 Q 1541.0 148.0 1558.0 164.0 Q 1575.0 179.0 1599.0 208.0 Q 1623.0 236.0 1634.0 254.0 L 1658.0 293.0 L 1686.0 350.0 L 1708.0 406.0 L 1726.0 456.0 L 1741.0 494.0 L 1754.0 517.0 L 1763.0 530.0 Q 1766.0 535.0 1767.0 539.0 Q 1767.0 545.0 1753.0 557.0 Q 1740.0 569.0 1729.0 576.0 Q 1717.0 584.0 1703.0 588.0 Q 1696.0 590.0 1692.0 590.0 Q 1688.0 590.0 1686.0 588.0 Q 1684.0 586.0 1684.0 582.0 Q 1684.0 580.0 1685.0 576.0 L 1687.0 553.0 L 1687.0 543.0 Q 1687.0 533.0 1686.0 522.0 Q 1683.0 506.0 1675.0 476.0 Q 1667.0 446.0 1662.0 432.0 Q 1657.0 416.0 1647.0 389.0 L 1625.0 340.0 Z" fill="lightgray"></path>
      </clipPath>
      <path clip-path="url(#make-me-a-hanzi-clip-16)" d="M 1691.0 583.0 L 1723.0 536.0 L 1660.0 354.0 L 1626.0 286.0 L 1579.0 213.0 L 1532.0 160.0 L 1485.0 119.0 " fill="none" id="make-me-a-hanzi-animation-16" stroke-dasharray="674 1348" stroke-linecap="round"></path>

      <clipPath id="make-me-a-hanzi-clip-17">
      <path d="M 1658.0 293.0 L 1683.0 254.0 Q 1693.0 238.0 1705.0 216.0 Q 1717.0 194.0 1723.0 186.0 Q 1735.0 170.0 1744.0 170.0 Q 1753.0 172.0 1759.0 183.0 Q 1766.0 194.0 1767.0 212.0 Q 1767.0 230.0 1761.0 247.0 Q 1755.0 263.0 1740.0 284.0 Q 1725.0 304.0 1713.0 318.0 L 1686.0 350.0 L 1647.0 389.0 L 1608.0 425.0 Q 1603.0 429.0 1575.0 453.0 L 1553.0 471.0 Q 1548.0 475.0 1544.0 475.0 Q 1542.0 475.0 1540.0 473.0 Q 1538.0 471.0 1538.0 468.0 Q 1538.0 465.0 1541.0 462.0 L 1559.0 436.0 L 1587.0 396.0 L 1625.0 340.0 L 1658.0 293.0 Z" fill="lightgray"></path>
      </clipPath>
      <path clip-path="url(#make-me-a-hanzi-clip-17)" d="M 1545.0 468.0 L 1619.0 388.0 L 1718.0 260.0 L 1741.0 208.0 L 1743.0 182.0 " fill="none" id="make-me-a-hanzi-animation-17" stroke-dasharray="482 964" stroke-linecap="round"></path>

</g>
</svg>
